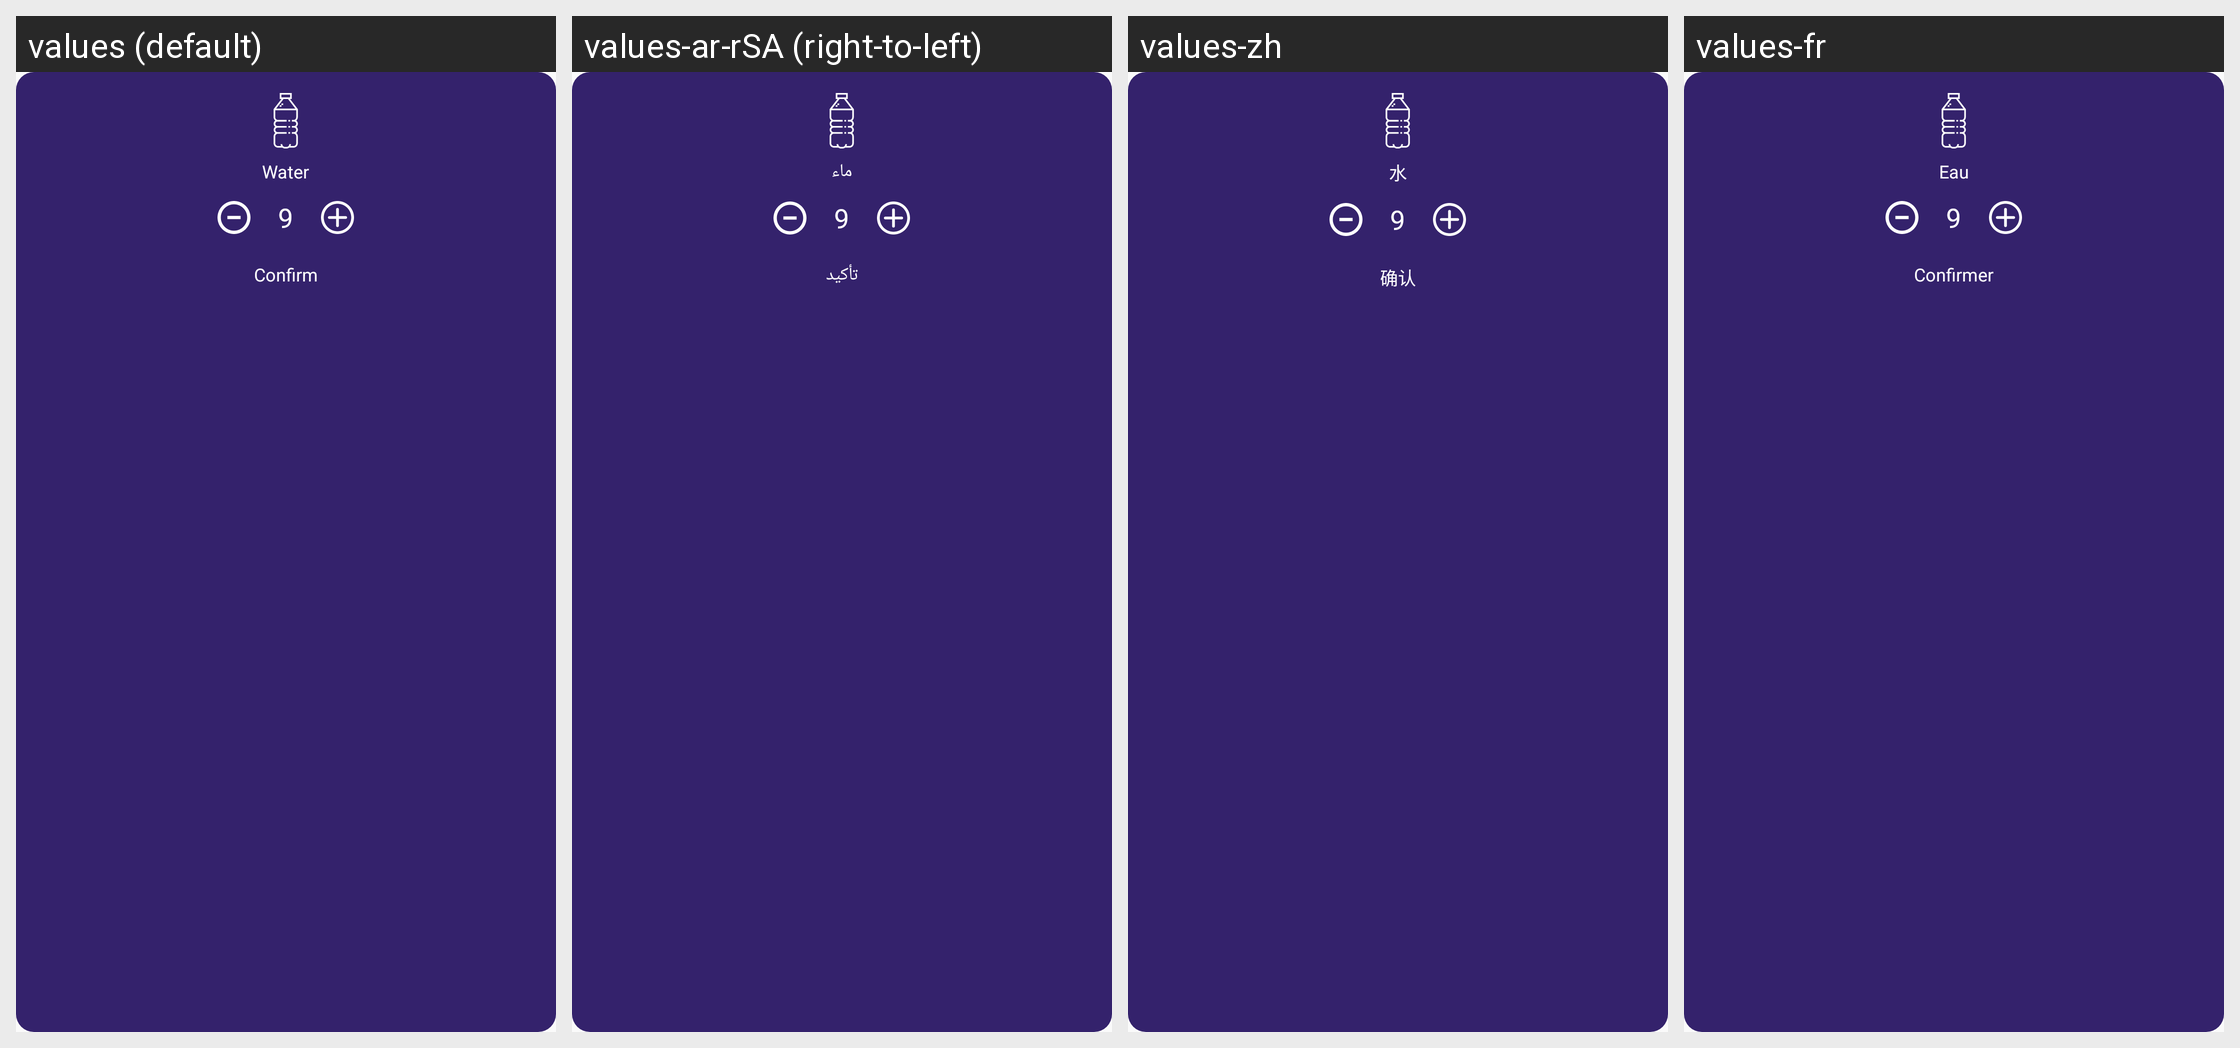

The same Android screen rendered under several of its app's locales, left to right. List the strings drawn on it with the default value and each locale's translation.
Android screen res/layout/layout_amadeus_services_water.xml rendered under 4 locales, left to right: values (default), values-ar-rSA (right-to-left), values-zh, values-fr. Device: Nexus 5 (rendered at 1080×1920; each locale shown at half size, 540×960, under a caption strip naming it); theme AppTheme.
Other locales in the repository, not shown: values-nl, values-zh-rCN.
Strings drawn on this screen, with the default value and each locale's value (text and hints the layout hard-codes, and strings that could not be matched under every locale, appear in the picture but are not listed):

water
  values: Water
  values-ar-rSA: ماء
  values-zh: 水
  values-fr: Eau

confirm
  values: Confirm
  values-ar-rSA: تأكيد
  values-zh: 确认
  values-fr: Confirmer
